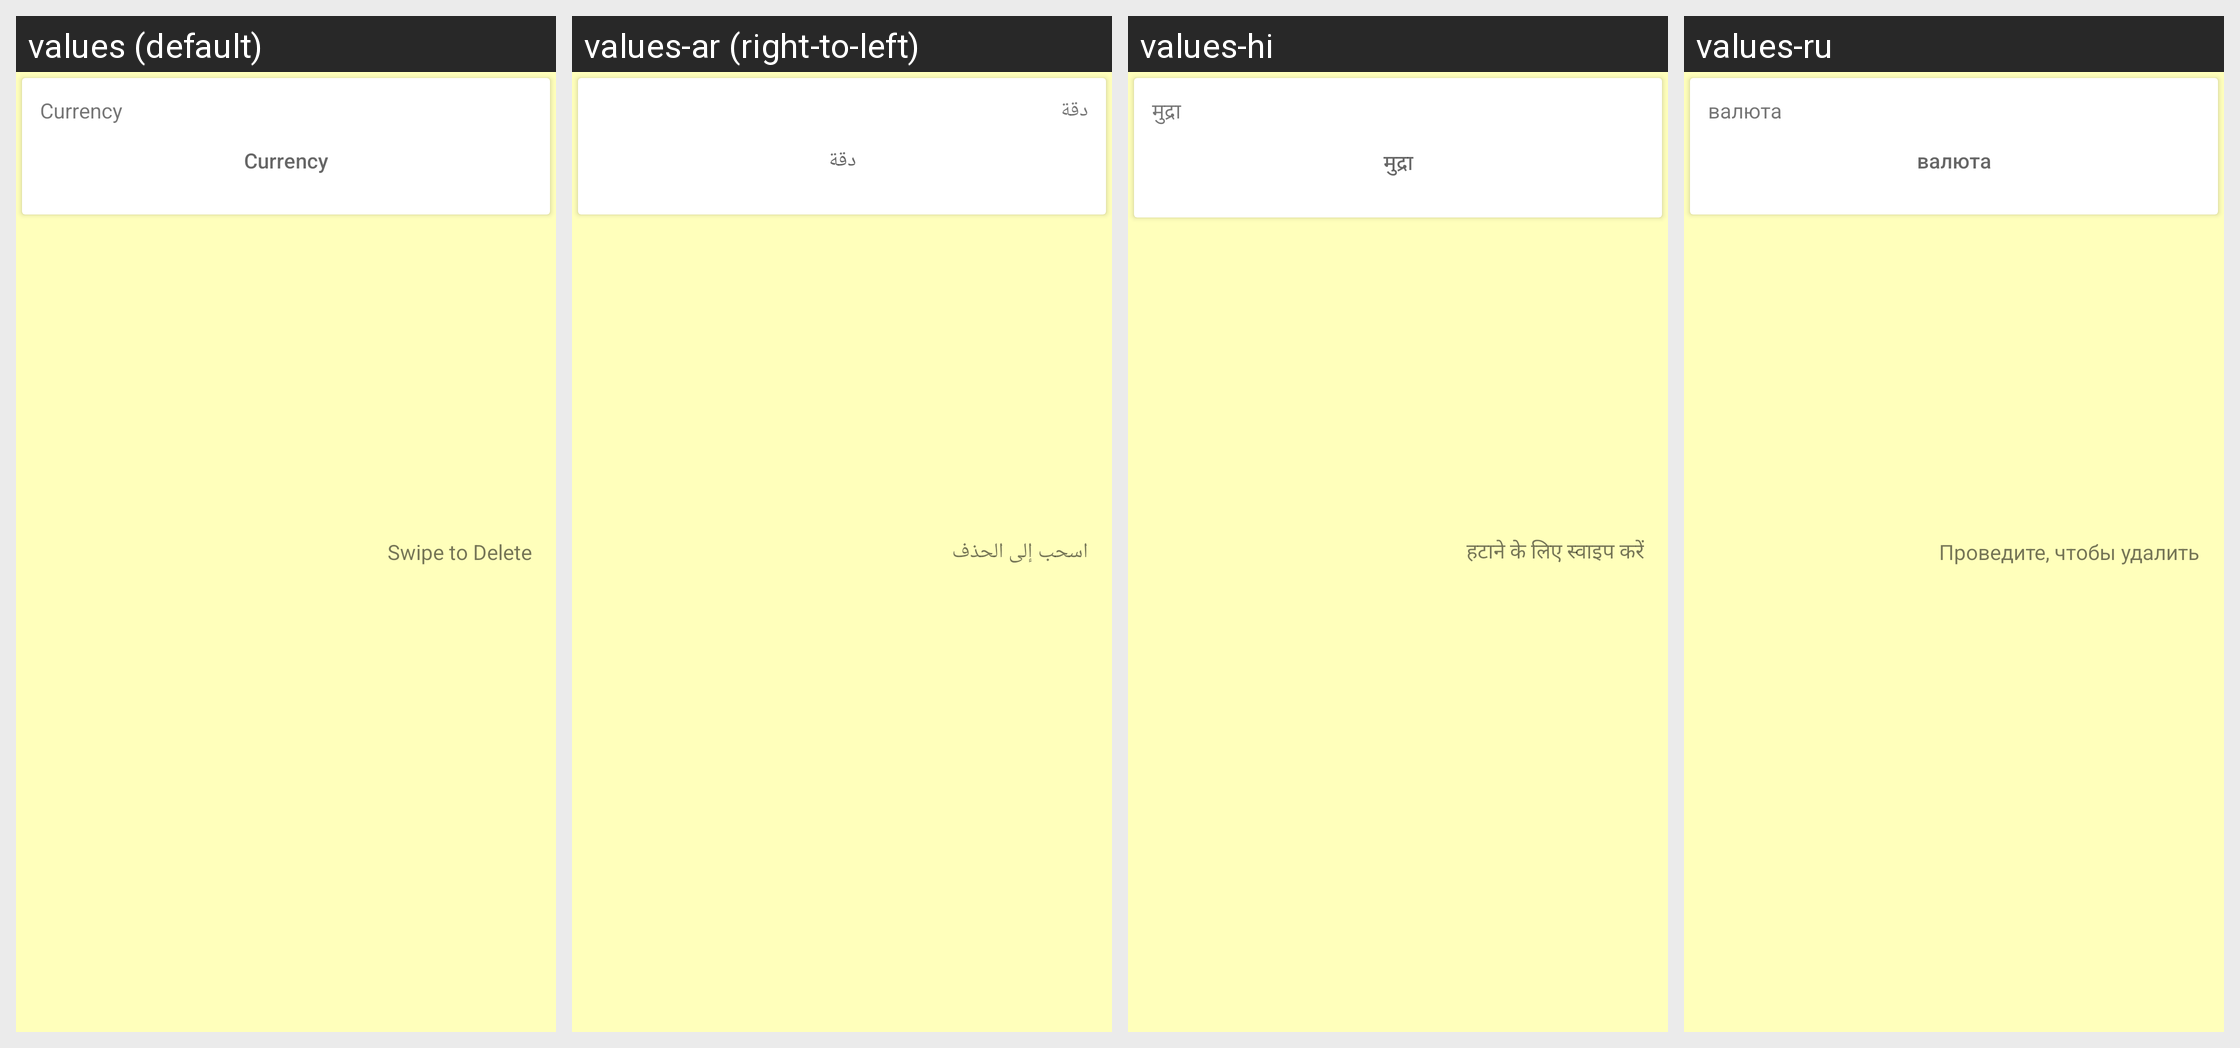

This grid shows one Android layout under several languages. Give, for every string resource on the screen, its name, the default text and each shown locale's text.
Android screen res/layout/card_currency.xml rendered under 4 locales, left to right: values (default), values-ar (right-to-left), values-hi, values-ru. Device: Nexus 5 (rendered at 1080×1920; each locale shown at half size, 540×960, under a caption strip naming it); theme MyMaterialTheme.Base.
Other locales in the repository, not shown: values-es, values-fr, values-in, values-it, values-ja, values-ko, values-pl, values-pt, values-tr, values-vi-rVN.
Strings drawn on this screen, with the default value and each locale's value (text and hints the layout hard-codes, and strings that could not be matched under every locale, appear in the picture but are not listed):

currency
  values: Currency
  values-ar: دقة
  values-hi: मुद्रा
  values-ru: валюта

swipe_to_delete
  values: Swipe to Delete
  values-ar: اسحب إلى الحذف
  values-hi: हटाने के लिए स्वाइप करें
  values-ru: Проведите, чтобы удалить
